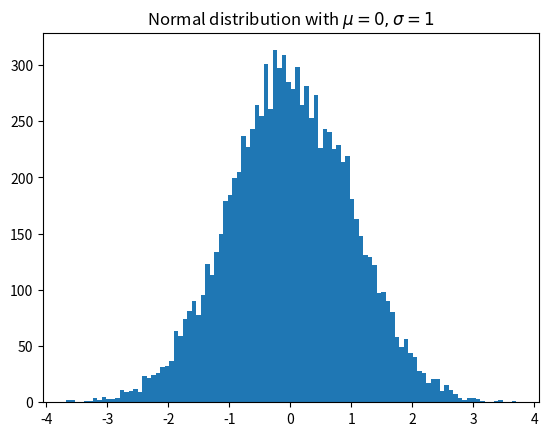

Here is the Python script that generated this plot:
import matplotlib.pyplot as plt
import numpy as np

x = np.random.randn(10000)
plt.hist(x,100)
plt.title('Normal distribution with $\mu=0, \sigma=1$ ')
plt.savefig('matplotlib_histogram.png')

plt.show()
